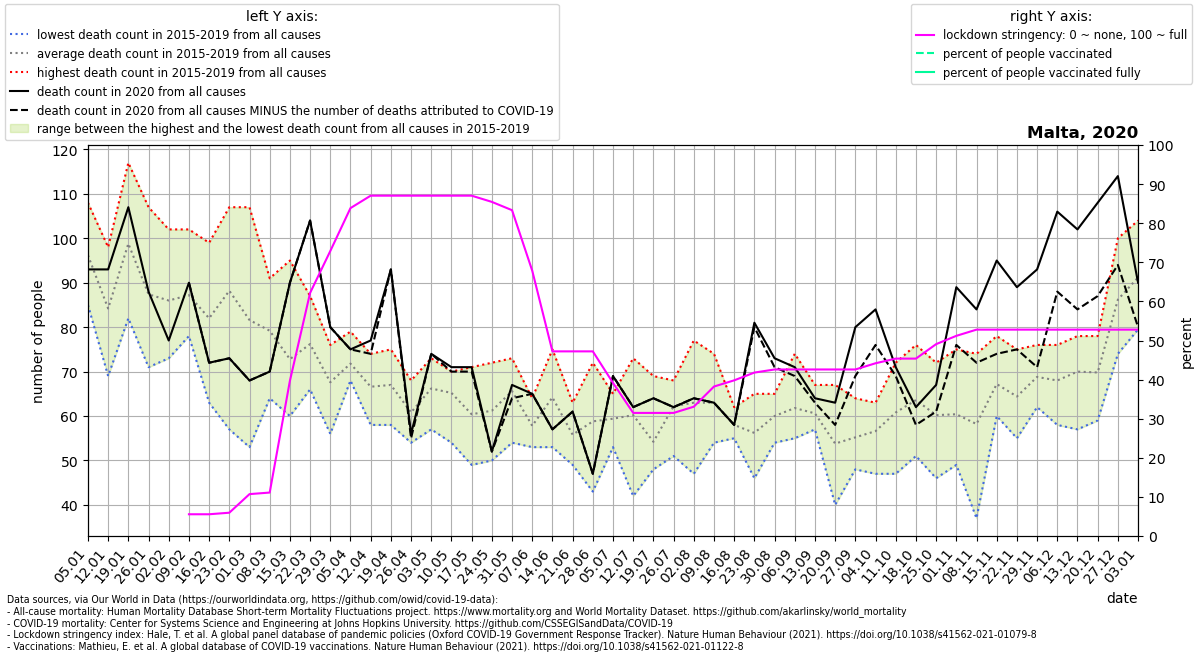

The file beside this chart, header and first rows:
location, date, time, time_unit, deaths_2010_all_ages, deaths_2011_all_ages, deaths_2012_all_ages, deaths_2013_all_ages, deaths_2014_all_ages, deaths_2015_all_ages, deaths_2016_all_ages, deaths_2017_all_ages, deaths_2018_all_ages, deaths_2019_all_ages, deaths_2020_all_ages, deaths_2021_all_ages, new_deaths, stringency_index, people_vaccinated, people_fully_vaccinated, population, people_vaccinated_percent, people_fully_vaccinated_percent, deaths_min
Malta, 2020-01-05, 1, weekly, , , , , , 85.0, 86.0, 103.0, 108.0, 99.0, 93.0, 93.0, , , , , , , , 85.0
Malta, 2020-01-12, 2, weekly, , , , , , 93.0, 69.0, 98.0, 74.0, 87.0, 93.0, 84.0, , , , , , , , 69.0
Malta, 2020-01-19, 3, weekly, , , , , , 93.0, 82.0, 117.0, 86.0, 116.0, 107.0, 117.0, , , , , , , , 82.0
Malta, 2020-01-26, 4, weekly, , , , , , 72.0, 71.0, 107.0, 82.0, 105.0, 88.0, 93.0, , , , , , , , 71.0
Malta, 2020-02-02, 5, weekly, , , , , , 84.0, 73.0, 94.0, 77.0, 102.0, 77.0, 88.0, , , , , , , , 73.0
Malta, 2020-02-09, 6, weekly, , , , , , 78.0, 102.0, 84.0, 85.0, 87.0, 90.0, 92.0, 0.0, 5.56, , , 441539, , , 78.0
Malta, 2020-02-16, 7, weekly, , , , , , 93.0, 63.0, 77.0, 99.0, 78.0, 72.0, 109.0, 0.0, 5.56, , , 441539, , , 63.0
Malta, 2020-02-23, 8, weekly, , , , , , 100.0, 57.0, 89.0, 107.0, 88.0, 73.0, 107.0, 0.0, 5.956, , , 441539, , , 57.0
Malta, 2020-03-01, 9, weekly, , , , , , 95.0, 53.0, 63.0, 90.0, 107.0, 68.0, 108.0, 0.0, 10.71, , , 441539, , , 53.0
Malta, 2020-03-08, 10, weekly, , , , , , 75.0, 64.0, 78.0, 91.0, 88.0, 70.0, 105.0, 0.0, 11.11, , , 441539, , , 64.0
Malta, 2020-03-15, 11, weekly, , , , , , 95.0, 60.0, 60.0, 77.0, 72.0, 90.0, 94.0, 0.0, 39.68, , , 441539, , , 60.0
Malta, 2020-03-22, 12, weekly, , , , , , 81.0, 66.0, 71.0, 76.0, 87.0, 104.0, 86.0, 0.0, 62.17, , , 441539, , , 66.0
Malta, 2020-03-29, 13, weekly, , , , , , 76.0, 57.0, 74.0, 56.0, 75.0, 80.0, 78.0, 0.0, 72.88, , , 441539, , , 56.0
Malta, 2020-04-05, 14, weekly, , , , , , 69.0, 68.0, 68.0, 79.0, 75.0, 75.0, 66.0, 0.0, 83.86, , , 441539, , , 68.0
Malta, 2020-04-12, 15, weekly, , , , , , 74.0, 58.0, 70.0, 63.0, 68.0, 77.0, 69.0, 3.0, 87.04, , , 441539, , , 58.0
Malta, 2020-04-19, 16, weekly, , , , , , 65.0, 58.0, 69.0, 68.0, 75.0, 93.0, 63.0, 0.0, 87.04, , , 441539, , , 58.0
Malta, 2020-04-26, 17, weekly, , , , , , 56.0, 54.0, 62.0, 68.0, 64.0, 56.0, 58.0, 1.0, 87.04, , , 441539, , , 54.0
Malta, 2020-05-03, 18, weekly, , , , , , 63.0, 57.0, 66.0, 73.0, 72.0, 74.0, 67.0, 0.0, 87.04, , , 441539, , , 57.0
Malta, 2020-05-10, 19, weekly, , , , , , 54.0, 67.0, 67.0, 68.0, 70.0, 71.0, 73.0, 1.0, 87.04, , , 441539, , , 54.0
Malta, 2020-05-17, 20, weekly, , , , , , 49.0, 61.0, 58.0, 71.0, 63.0, 71.0, , 1.0, 87.04, , , 441539, , , 49.0
Malta, 2020-05-24, 21, weekly, , , , , , 69.0, 58.0, 57.0, 72.0, 50.0, 52.0, , 0.0, 85.45, , , 441539, , , 50.0
Malta, 2020-05-31, 22, weekly, , , , , , 54.0, 67.0, 65.0, 69.0, 73.0, 67.0, , 3.0, 83.33, , , 441539, , , 54.0
Malta, 2020-06-07, 23, weekly, , , , , , 61.0, 54.0, 57.0, 64.0, 53.0, 65.0, , 0.0, 67.85, , , 441539, , , 53.0
Malta, 2020-06-14, 24, weekly, , , , , , 66.0, 53.0, 53.0, 75.0, 74.0, 57.0, , 0.0, 47.22, , , 441539, , , 53.0
Malta, 2020-06-21, 25, weekly, , , , , , 50.0, 58.0, 49.0, 59.0, 63.0, 61.0, , 0.0, 47.22, , , 441539, , , 49.0
Malta, 2020-06-28, 26, weekly, , , , , , 50.0, 43.0, 65.0, 64.0, 72.0, 47.0, , 0.0, 47.22, , , 441539, , , 43.0
Malta, 2020-07-05, 27, weekly, , , , , , 53.0, 65.0, 62.0, 62.0, 55.0, 69.0, , 0.0, 39.15, , , 441539, , , 53.0
Malta, 2020-07-12, 28, weekly, , , , , , 58.0, 73.0, 42.0, 60.0, 68.0, 62.0, , 0.0, 31.48, , , 441539, , , 42.0
Malta, 2020-07-19, 29, weekly, , , , , , 48.0, 50.0, 54.0, 69.0, 50.0, 64.0, , 0.0, 31.48, , , 441539, , , 48.0
Malta, 2020-07-26, 30, weekly, , , , , , 68.0, 51.0, 62.0, 65.0, 65.0, 62.0, , 0.0, 31.48, , , 441539, , , 51.0
Malta, 2020-08-02, 31, weekly, , , , , , 65.0, 47.0, 77.0, 58.0, 68.0, 64.0, , 0.0, 33.07, , , 441539, , , 47.0
Malta, 2020-08-09, 32, weekly, , , , , , 58.0, 57.0, 74.0, 54.0, 72.0, 63.0, , 0.0, 38.23, , , 441539, , , 54.0
Malta, 2020-08-16, 33, weekly, , , , , , 55.0, 62.0, 58.0, 59.0, 56.0, 58.0, , 0.0, 39.81, , , 441539, , , 55.0
Malta, 2020-08-23, 34, weekly, , , , , , 47.0, 65.0, 59.0, 64.0, 46.0, 81.0, , 1.0, 41.8, , , 441539, , , 46.0
Malta, 2020-08-30, 35, weekly, , , , , , 63.0, 54.0, 56.0, 65.0, 62.0, 73.0, , 2.0, 42.59, , , 441539, , , 54.0
Malta, 2020-09-06, 36, weekly, , , , , , 60.0, 65.0, 55.0, 55.0, 74.0, 71.0, , 2.0, 42.59, , , 441539, , , 55.0
Malta, 2020-09-13, 37, weekly, , , , , , 61.0, 57.0, 58.0, 67.0, 60.0, 64.0, , 1.0, 42.59, , , 441539, , , 57.0
Malta, 2020-09-20, 38, weekly, , , , , , 53.0, 67.0, 40.0, 56.0, 53.0, 63.0, , 5.0, 42.59, , , 441539, , , 40.0
Malta, 2020-09-27, 39, weekly, , , , , , 54.0, 64.0, 49.0, 61.0, 48.0, 80.0, , 11.0, 42.59, , , 441539, , , 48.0
Malta, 2020-10-04, 40, weekly, , , , , , 47.0, 58.0, 55.0, 60.0, 63.0, 84.0, , 8.0, 44.18, , , 441539, , , 47.0
Malta, 2020-10-11, 41, weekly, , , , , , 54.0, 68.0, 63.0, 72.0, 47.0, 71.0, , 2.0, 45.37, , , 441539, , , 47.0
Malta, 2020-10-18, 42, weekly, , , , , , 67.0, 76.0, 61.0, 51.0, 63.0, 62.0, , 4.0, 45.37, , , 441539, , , 51.0
Malta, 2020-10-25, 43, weekly, , , , , , 63.0, 46.0, 52.0, 72.0, 68.0, 67.0, , 6.0, 49.07, , , 441539, , , 46.0
Malta, 2020-11-01, 44, weekly, , , , , , 67.0, 60.0, 75.0, 49.0, 51.0, 89.0, , 13.0, 51.19, , , 441539, , , 49.0
Malta, 2020-11-08, 45, weekly, , , , , , 37.0, 62.0, 55.0, 74.0, 63.0, 84.0, , 12.0, 52.78, , , 441539, , , 37.0
Malta, 2020-11-15, 46, weekly, , , , , , 60.0, 66.0, 78.0, 66.0, 66.0, 95.0, , 21.0, 52.78, , , 441539, , , 60.0
Malta, 2020-11-22, 47, weekly, , , , , , 62.0, 70.0, 60.0, 55.0, 75.0, 89.0, , 14.0, 52.78, , , 441539, , , 55.0
Malta, 2020-11-29, 48, weekly, , , , , , 69.0, 62.0, 68.0, 69.0, 76.0, 93.0, , 22.0, 52.78, , , 441539, , , 62.0
Malta, 2020-12-06, 49, weekly, , , , , , 68.0, 67.0, 76.0, 71.0, 58.0, 106.0, , 18.0, 52.78, , , 441539, , , 58.0
Malta, 2020-12-13, 50, weekly, , , , , , 61.0, 78.0, 76.0, 78.0, 57.0, 102.0, , 18.0, 52.78, , , 441539, , , 57.0
Malta, 2020-12-20, 51, weekly, , , , , , 61.0, 78.0, 78.0, 59.0, 73.0, 108.0, , 21.0, 52.78, , , 441539, , , 59.0
Malta, 2020-12-27, 52, weekly, , , , , , 74.0, 81.0, 92.0, 100.0, 84.0, 114.0, , 20.0, 52.78, , , 441539, , , 74.0
Malta, 2021-01-03, 53, weekly, , , , , , , , , , , 90.0, , 10.0, 52.78, , , 441539, , , 79.5
